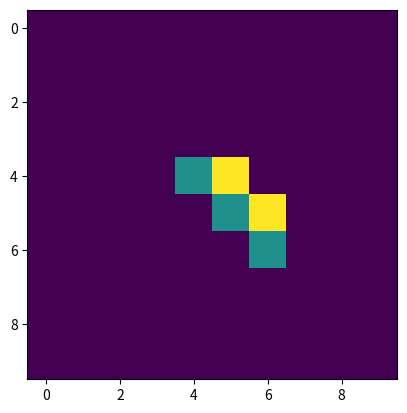

Generate this figure with matplotlib:
import numpy as np
import matplotlib.pyplot as plt
import scipy.spatial

class CellularAutomaton2D:
    def __init__(self, size, exit_pos, panic_prob=0.05):
        self.grid = np.zeros(size)
        self.exit_pos = exit_pos
        self.panic_prob = panic_prob

        # Initialize floor field values
        x, y = np.indices(size)
        self.floor_field = scipy.spatial.distance.cdist([(exit_pos)], np.column_stack([x.flatten(), y.flatten()])).reshape(size)
        self.floor_field = self.floor_field * 1.5  # Increase diagonal distances
        self.floor_field[exit_pos] = 1

    def initialize(self, pedestrians, obstacles):
        for p in pedestrians:
            self.grid[p] = 2  # pedestrian
        for o in obstacles:
            self.grid[o] = 1  # obstacle
            self.floor_field[o] = np.inf  # walls

    def _get_neighbors(self, pos):
        x, y = pos
        neighbors = []
        for dx, dy in [
            (-1, 0),
            (1, 0),
            (0, -1),
            (0, 1),
            (-1, -1),
            (-1, 1),
            (1, -1),
            (1, 1),
        ]:
            nx, ny = x + dx, y + dy
            if (
                0 <= nx < self.grid.shape[0] and 0 <= ny < self.grid.shape[1]
            ):  # within bounds
                neighbors.append((nx, ny))
        return neighbors

    def _move_pedestrian(self, pos):
        if np.random.rand() < self.panic_prob:
            return  # pedestrian stays in place due to panic
        neighbors = self._get_neighbors(pos)
        min_floor_field = min(self.floor_field[nx, ny] for nx, ny in neighbors if self.grid[nx, ny] == 0)  # empty cell
        best_cells = [(nx, ny) for nx, ny in neighbors if self.grid[nx, ny] == 0 and self.floor_field[nx, ny] == min_floor_field]
        if best_cells:
            nx, ny = best_cells[np.random.randint(len(best_cells))]  # randomly choose among the best cells
            self.grid[nx, ny] = 2  # move pedestrian
            self.grid[pos] = 0  # old position becomes empty

    def step(self):
        pedestrians = np.argwhere(self.grid == 2)
        np.random.shuffle(pedestrians)  # randomize order for fairness
        for p in pedestrians:
            self._move_pedestrian(tuple(p))

    def run(self, steps):
        for _ in range(steps):
            self.step()
            self.visualize()

    def visualize(self):
        plt.imshow(self.grid, cmap="viridis")
        plt.show()


if __name__ == "__main__":
    ca = CellularAutomaton2D((10, 10), (5, 5))
    ca.initialize([(0, 0), (9, 9)], [(4, 4), (5, 5), (6, 6)])
    ca.run(10)
